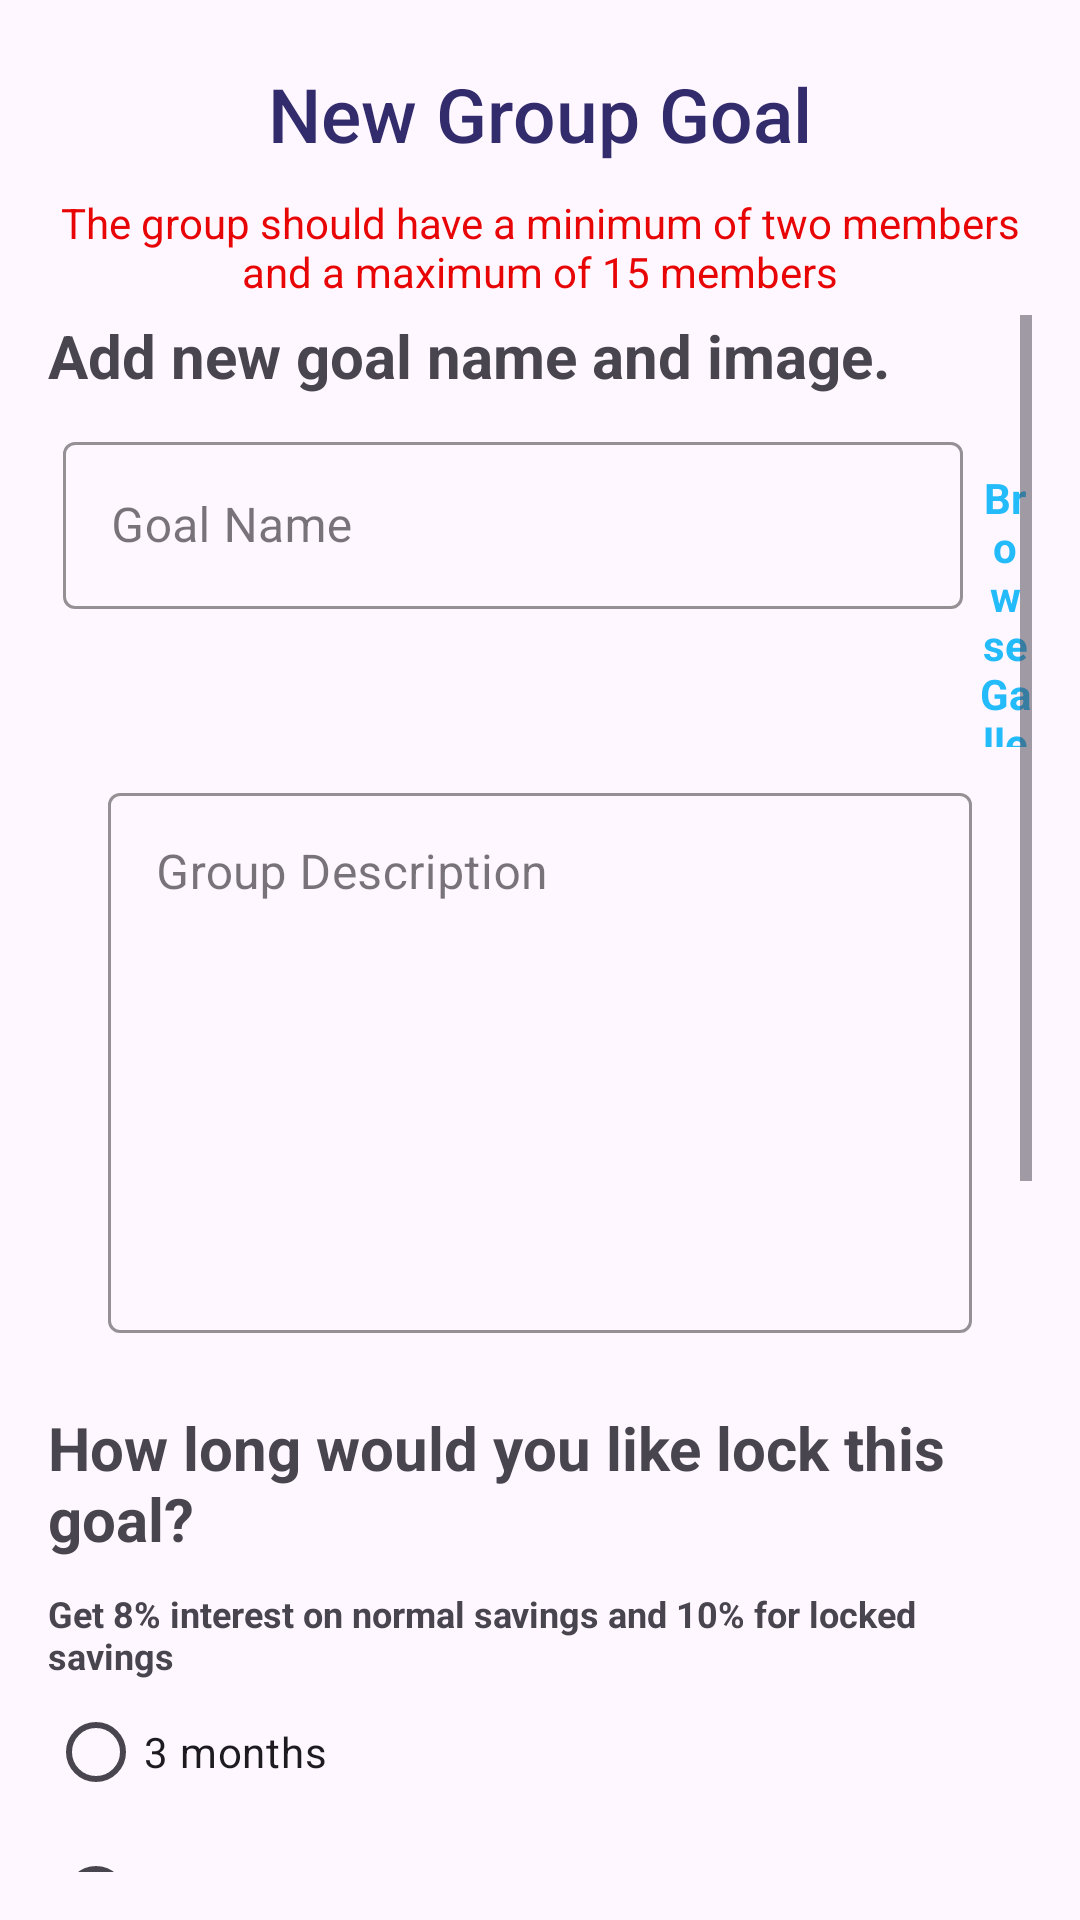

Write the Android layout XML for this screen, with the resource values it uses.
<!-- AndroidManifest.xml: application theme Theme.TovuSacco -->
<!-- res/layout/activity_new_group_goal.xml -->
<?xml version="1.0" encoding="utf-8"?>
<LinearLayout xmlns:android="http://schemas.android.com/apk/res/android"
    xmlns:app="http://schemas.android.com/apk/res-auto"
    xmlns:tools="http://schemas.android.com/tools"
    android:id="@+id/main"
    android:layout_width="match_parent"
    android:layout_height="match_parent"
    android:orientation="vertical"
    android:padding="16dp"
    tools:context=".ui.goals.groupgoals.NewGroupGoal">

    <TextView
        android:layout_width="match_parent"
        android:layout_height="wrap_content"
        android:layout_marginVertical="5dp"
        android:text="New Group Goal"
        android:textAlignment="center"
        android:textAppearance="@style/TextAppearance.AppCompat.Title"
        android:textColor="#322C6C"
        android:textSize="25sp" />

    <TextView
        android:layout_width="match_parent"
        android:layout_height="wrap_content"
        android:layout_marginVertical="5dp"
        android:text="The group should have a minimum of two members and a maximum of 15 members"
        android:textAlignment="center"
        android:textColor="#E80505" />

    <ScrollView
        android:layout_width="match_parent"
        android:layout_height="match_parent"
        android:fillViewport="true">

        <TableLayout
            android:layout_width="match_parent"
            android:layout_height="wrap_content"
            android:stretchColumns="1">

            <TextView
                android:layout_width="match_parent"
                android:layout_height="wrap_content"
                android:text="Add new goal name and image."
                android:textSize="20sp"
                android:textStyle="bold" />

            <LinearLayout
                android:layout_width="match_parent"
                android:layout_height="wrap_content"
                android:orientation="horizontal">

                <com.google.android.material.textfield.TextInputLayout
                    style="@style/Widget.MaterialComponents.TextInputLayout.OutlinedBox"
                    android:layout_width="300dp"
                    android:layout_height="wrap_content"
                    android:layout_marginHorizontal="5dp"
                    android:layout_marginVertical="10dp"
                    app:boxStrokeColor="#23BBFA"
                    app:hintTextColor="#23BBFA">

                    <com.google.android.material.textfield.TextInputEditText
                        android:id="@+id/goalName"
                        android:layout_width="match_parent"
                        android:layout_height="wrap_content"
                        android:hint="Goal Name"
                        android:inputType="textPersonName"
                        android:textColorHint="#B5E7FC" />


                </com.google.android.material.textfield.TextInputLayout>

                <TextView
                    android:id="@+id/selectImage"
                    android:layout_width="match_parent"
                    android:layout_height="wrap_content"
                    android:text="Browse Gallery"
                    android:textAlignment="center"
                    android:textColor="#23BBFA"
                    android:textStyle="bold" />
            </LinearLayout>

            <ImageView
                android:id="@+id/selectedImage"
                android:layout_width="100dp"
                android:layout_height="100dp"
                android:layout_gravity="center"
                android:scaleType="fitXY"
                android:visibility="gone" />

            <com.google.android.material.textfield.TextInputLayout
                style="@style/Widget.MaterialComponents.TextInputLayout.OutlinedBox"
                android:layout_width="match_parent"
                android:layout_height="200dp"
                android:layout_marginHorizontal="20dp"
                android:layout_marginTop="10dp"
                app:boxStrokeColor="#23BBFA"
                app:hintTextColor="#23BBFA">

                <com.google.android.material.textfield.TextInputEditText
                    android:id="@+id/etNote"
                    android:layout_width="match_parent"
                    android:layout_height="180dp"
                    android:background="@null"
                    android:ems="10"
                    android:gravity="top"
                    android:hint="Group Description"
                    android:inputType="textMultiLine"
                    android:lineSpacingMultiplier="1.8" />
            </com.google.android.material.textfield.TextInputLayout>

            <TextView
                android:layout_width="match_parent"
                android:layout_height="wrap_content"
                android:layout_marginVertical="10dp"
                android:text="How long would you like lock this goal? "
                android:textSize="20sp"
                android:textStyle="bold" />

            <TextView
                android:layout_width="match_parent"
                android:layout_height="wrap_content"
                android:text="Get 8% interest on normal savings and 10% for locked savings"
                android:textSize="12sp"
                android:textStyle="bold" />

            <RadioGroup
                android:id="@+id/newPersonalGoalLockRadioGroup"
                android:layout_width="match_parent"
                android:layout_height="wrap_content"
                android:checkedButton="@+id/radio_button_1">

                <RadioButton
                    android:id="@+id/threeMonths"
                    android:layout_width="match_parent"
                    android:layout_height="match_parent"
                    android:text="3 months" />

                <RadioButton
                    android:id="@+id/sixMonths"
                    android:layout_width="match_parent"
                    android:layout_height="match_parent"
                    android:text="6 months" />

                <RadioButton
                    android:id="@+id/nineMonths"
                    android:layout_width="match_parent"
                    android:layout_height="match_parent"
                    android:text="9 months" />

                <RadioButton
                    android:id="@+id/tweleveMonths"
                    android:layout_width="match_parent"
                    android:layout_height="match_parent"
                    android:text="12 months" />

                <RadioButton
                    android:id="@+id/doNotLock"
                    android:layout_width="match_parent"
                    android:layout_height="match_parent"
                    android:text="We don't want to lock this goal" />
            </RadioGroup>

            <TextView
                android:layout_width="match_parent"
                android:layout_height="wrap_content"
                android:text="Invite Group Members."
                android:textSize="20sp"
                android:textStyle="bold" />

            <com.google.android.material.button.MaterialButton
                android:id="@+id/selectContact"
                style="@style/Widget.Material3.Button.OutlinedButton"
                android:layout_width="match_parent"
                android:layout_height="wrap_content"
                android:layout_marginHorizontal="100dp"
                android:layout_marginTop="16dp"
                android:gravity="center"
                android:text="Browse Contacts"
                android:textColor="#23BBFA"
                app:cornerRadius="10dp"
                app:strokeColor="#23BBFA" />


            <LinearLayout
                android:id="@+id/contactContainer"
                android:layout_width="match_parent"
                android:layout_height="wrap_content"
                android:orientation="vertical"
                android:paddingVertical="10dp" />

            <com.google.android.material.button.MaterialButton
                android:id="@+id/btnCreateGoal"
                style="@style/Widget.Material3.Button.OutlinedButton"
                android:layout_width="match_parent"
                android:layout_height="wrap_content"
                android:layout_marginHorizontal="100dp"
                android:layout_marginTop="16dp"
                android:gravity="center"
                android:text="Create Goal"
                android:textColor="#23BBFA"
                app:cornerRadius="10dp"
                app:strokeColor="#23BBFA" />

            <com.google.android.material.button.MaterialButton
                android:id="@+id/btnSaveAndContinueLater"
                style="@style/Widget.Material3.Button.TextButton"
                android:layout_width="match_parent"
                android:layout_height="wrap_content"
                android:layout_marginHorizontal="90dp"
                android:gravity="center"
                android:text="Save and Continue Later"
                android:textColor="#23BBFA" />
        </TableLayout>
    </ScrollView>


</LinearLayout>
<!-- resources referenced by this layout -->
<resources>
  <style name="Theme.TovuSacco" parent="Base.Theme.TovuSacco" />
  <style name="Base.Theme.TovuSacco" parent="Theme.Material3.DayNight.NoActionBar">
          
          
      </style>
</resources>
